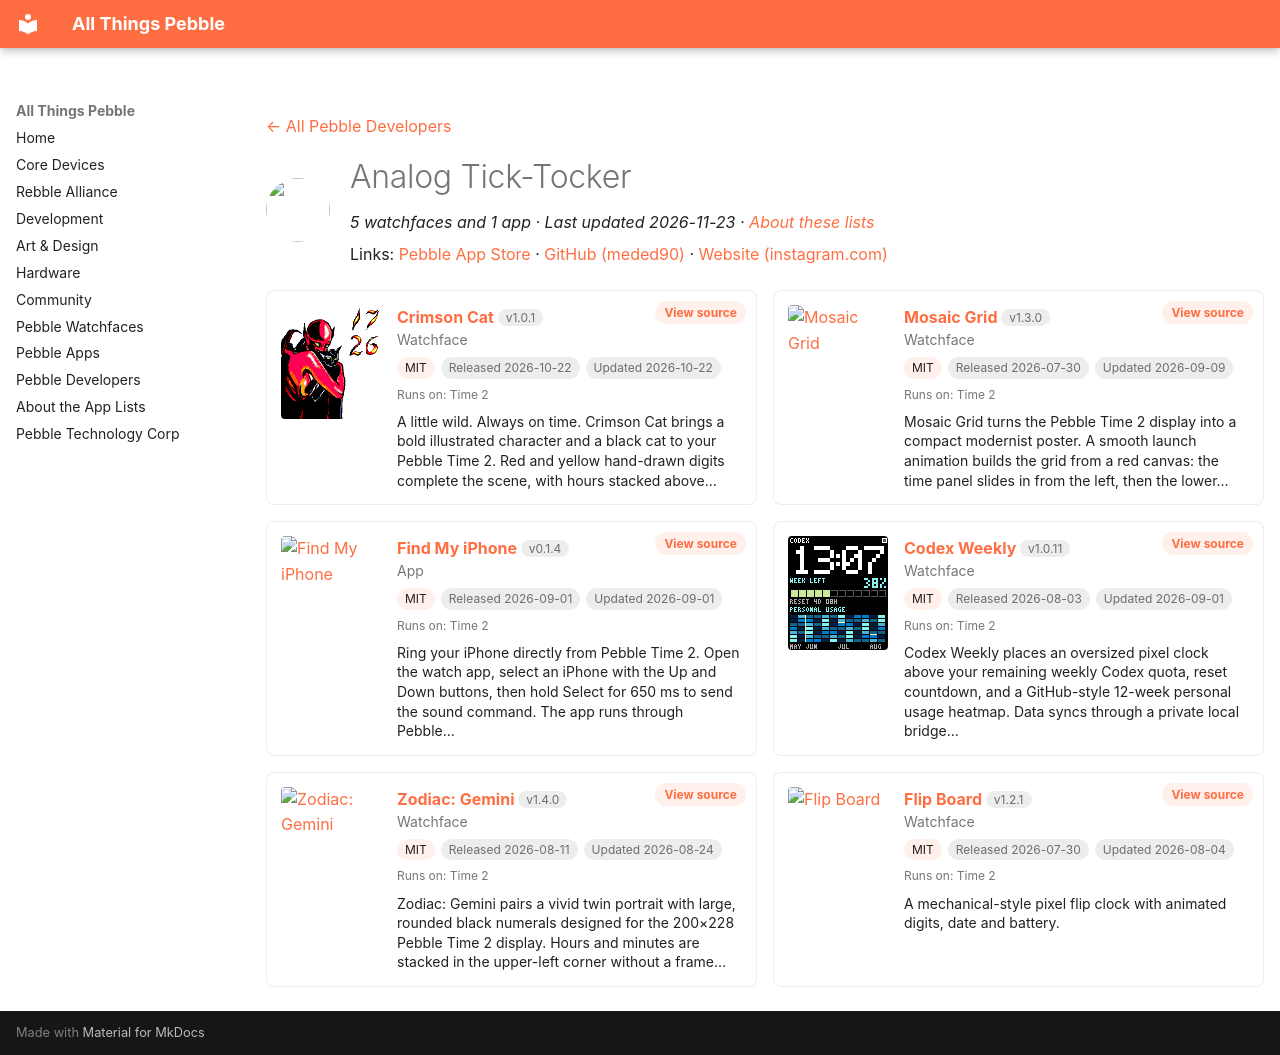

repository: saltedlolly/all-things-pebble · page: developers/analog-tick-tocker.html · generator: mkdocs

---
title: "Analog Tick-Tocker"
hide:
  - toc
---

<!-- Generated by scripts/update_app_directory.py: do not edit by hand -->
[← All Pebble Developers](../developers.md)

<div class="dev-header" markdown>
<img class="dev-avatar" src="https://github.com/meded90.png?size=128" alt="" width="64" height="64" loading="lazy" onerror="this.remove()">
<div class="dev-intro" markdown>

# Analog Tick-Tocker

*5 watchfaces and 1 app · Last updated 2026-11-23 · [About these lists](../about-app-lists.md)*

Links: [Pebble App Store](https://apps.repebble.com/apps/dev/analog-tick-tocker_eb6b6dc4dbd64c7c7ea32a94) · [GitHub (meded90)](https://github.com/meded90) · [Website (instagram.com)](https://www.instagram.com/tekilla_art)

</div>
</div>

<div class="dev-controls" data-search-exclude hidden>
<div class="dev-filter" role="group" aria-label="Show"><button type="button" data-filter="all" aria-pressed="true">All <span>6</span></button><button type="button" data-filter="watchface" aria-pressed="false">Watchfaces <span>5</span></button><button type="button" data-filter="watchapp" aria-pressed="false">Apps <span>1</span></button></div>
<label class="dev-sort">Sort by <select><option value="updated">Recently updated</option><option value="released">Newest release</option><option value="title">A–Z</option></select></label>
</div>

<div class="app-grid dev-apps" data-search-exclude>
<div class="app-card" data-type="watchface" data-title="crimson cat" data-released="2026-10-22" data-updated="2026-10-22">
<a class="app-shot" href="https://apps.repebble.com/0a4872161674455999b05d22" data-search-exclude><img src="../images/apps/0a4872161674455999b05d22.png" alt="Crimson Cat" loading="lazy"></a>
<div class="app-info">
<h2 class="app-name" id="app-0a4872161674455999b05d22"><a href="https://apps.repebble.com/0a4872161674455999b05d22">Crimson Cat</a> <span class="app-version" title="Latest version" data-search-exclude>v1.0.1</span></h2>
<a class="app-source" href="https://github.com/meded90/pebble-time-2-pixel-faces" title="Source code" data-search-exclude>View source</a>
<div class="app-dev">Watchface</div>
<div class="app-tags" data-search-exclude><span class="app-licence" title="Licence">MIT</span> <span title="First published in the app store">Released 2026-10-22</span> <span title="Latest release in the app store">Updated 2026-10-22</span></div>
<div class="app-watches" title="Supported watches" data-search-exclude>Runs on: Time 2</div>
<p class="app-desc">A little wild. Always on time. Crimson Cat brings a bold illustrated character and a black cat to your Pebble Time 2. Red and yellow hand-drawn digits complete the scene, with hours stacked above…</p>
</div>
</div>
<div class="app-card" data-type="watchface" data-title="mosaic grid" data-released="2026-07-30" data-updated="2026-09-09">
<a class="app-shot" href="https://apps.repebble.com/d2ccde5d2187490085b44f8e" data-search-exclude><img src="../images/apps/d2ccde5d2187490085b44f8e.png" alt="Mosaic Grid" loading="lazy"></a>
<div class="app-info">
<h2 class="app-name" id="app-d2ccde5d2187490085b44f8e"><a href="https://apps.repebble.com/d2ccde5d2187490085b44f8e">Mosaic Grid</a> <span class="app-version" title="Latest version" data-search-exclude>v1.3.0</span></h2>
<a class="app-source" href="https://github.com/meded90/pebble-time-2-pixel-faces" title="Source code" data-search-exclude>View source</a>
<div class="app-dev">Watchface</div>
<div class="app-tags" data-search-exclude><span class="app-licence" title="Licence">MIT</span> <span title="First published in the app store">Released 2026-07-30</span> <span title="Latest release in the app store">Updated 2026-09-09</span></div>
<div class="app-watches" title="Supported watches" data-search-exclude>Runs on: Time 2</div>
<p class="app-desc">Mosaic Grid turns the Pebble Time 2 display into a compact modernist poster. A smooth launch animation builds the grid from a red canvas: the time panel slides in from the left, then the lower…</p>
</div>
</div>
<div class="app-card" data-type="watchapp" data-title="find my iphone" data-released="2026-09-01" data-updated="2026-09-01">
<a class="app-shot" href="https://apps.repebble.com/7ffae9b84d714b9882f7a40f" data-search-exclude><img src="../images/apps/7ffae9b84d714b9882f7a40f.png" alt="Find My iPhone" loading="lazy"></a>
<div class="app-info">
<h2 class="app-name" id="app-7ffae9b84d714b9882f7a40f"><a href="https://apps.repebble.com/7ffae9b84d714b9882f7a40f">Find My iPhone</a> <span class="app-version" title="Latest version" data-search-exclude>v0.1.4</span></h2>
<a class="app-source" href="https://github.com/meded90/pebble-time-2-pixel-faces/tree/main/find-my-iphone" title="Source code" data-search-exclude>View source</a>
<div class="app-dev">App</div>
<div class="app-tags" data-search-exclude><span class="app-licence" title="Licence">MIT</span> <span title="First published in the app store">Released 2026-09-01</span> <span title="Latest release in the app store">Updated 2026-09-01</span></div>
<div class="app-watches" title="Supported watches" data-search-exclude>Runs on: Time 2</div>
<p class="app-desc">Ring your iPhone directly from Pebble Time 2. Open the watch app, select an iPhone with the Up and Down buttons, then hold Select for 650 ms to send the sound command. The app runs through Pebble…</p>
</div>
</div>
<div class="app-card" data-type="watchface" data-title="codex weekly" data-released="2026-08-03" data-updated="2026-09-01">
<a class="app-shot" href="https://apps.repebble.com/27f48d86803e471a83b93dfe" data-search-exclude><img src="../images/apps/27f48d86803e471a83b93dfe.png" alt="Codex Weekly" loading="lazy"></a>
<div class="app-info">
<h2 class="app-name" id="app-27f48d86803e471a83b93dfe"><a href="https://apps.repebble.com/27f48d86803e471a83b93dfe">Codex Weekly</a> <span class="app-version" title="Latest version" data-search-exclude>v1.0.11</span></h2>
<a class="app-source" href="https://github.com/meded90/pebble-time-2-pixel-faces" title="Source code" data-search-exclude>View source</a>
<div class="app-dev">Watchface</div>
<div class="app-tags" data-search-exclude><span class="app-licence" title="Licence">MIT</span> <span title="First published in the app store">Released 2026-08-03</span> <span title="Latest release in the app store">Updated 2026-09-01</span></div>
<div class="app-watches" title="Supported watches" data-search-exclude>Runs on: Time 2</div>
<p class="app-desc">Codex Weekly places an oversized pixel clock above your remaining weekly Codex quota, reset countdown, and a GitHub-style 12-week personal usage heatmap. Data syncs through a private local bridge…</p>
</div>
</div>
<div class="app-card" data-type="watchface" data-title="zodiac: gemini" data-released="2026-08-11" data-updated="2026-08-24">
<a class="app-shot" href="https://apps.repebble.com/a1c61f1227144535accbf53c" data-search-exclude><img src="../images/apps/a1c61f1227144535accbf53c.png" alt="Zodiac: Gemini" loading="lazy"></a>
<div class="app-info">
<h2 class="app-name" id="app-a1c61f1227144535accbf53c"><a href="https://apps.repebble.com/a1c61f1227144535accbf53c">Zodiac: Gemini</a> <span class="app-version" title="Latest version" data-search-exclude>v1.4.0</span></h2>
<a class="app-source" href="https://github.com/meded90/pebble-time-2-pixel-faces/tree/main/zodiac-gemini" title="Source code" data-search-exclude>View source</a>
<div class="app-dev">Watchface</div>
<div class="app-tags" data-search-exclude><span class="app-licence" title="Licence">MIT</span> <span title="First published in the app store">Released 2026-08-11</span> <span title="Latest release in the app store">Updated 2026-08-24</span></div>
<div class="app-watches" title="Supported watches" data-search-exclude>Runs on: Time 2</div>
<p class="app-desc">Zodiac: Gemini pairs a vivid twin portrait with large, rounded black numerals designed for the 200×228 Pebble Time 2 display. Hours and minutes are stacked in the upper-left corner without a frame…</p>
</div>
</div>
<div class="app-card" data-type="watchface" data-title="flip board" data-released="2026-07-30" data-updated="2026-08-04">
<a class="app-shot" href="https://apps.repebble.com/d9b87c9f10a74d718db82b06" data-search-exclude><img src="../images/apps/d9b87c9f10a74d718db82b06.png" alt="Flip Board" loading="lazy"></a>
<div class="app-info">
<h2 class="app-name" id="app-d9b87c9f10a74d718db82b06"><a href="https://apps.repebble.com/d9b87c9f10a74d718db82b06">Flip Board</a> <span class="app-version" title="Latest version" data-search-exclude>v1.2.1</span></h2>
<a class="app-source" href="https://github.com/meded90/pebble-time-2-pixel-faces/tree/main/flip-board" title="Source code" data-search-exclude>View source</a>
<div class="app-dev">Watchface</div>
<div class="app-tags" data-search-exclude><span class="app-licence" title="Licence">MIT</span> <span title="First published in the app store">Released 2026-07-30</span> <span title="Latest release in the app store">Updated 2026-08-04</span></div>
<div class="app-watches" title="Supported watches" data-search-exclude>Runs on: Time 2</div>
<p class="app-desc">A mechanical-style pixel flip clock with animated digits, date and battery.</p>
</div>
</div>
</div>
